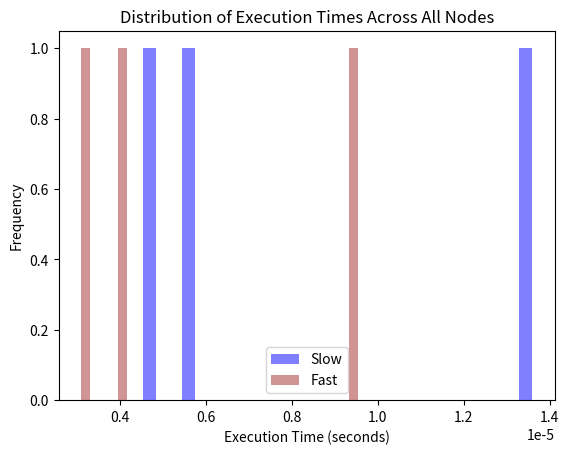

The script that saved this image:
import heapq
import time
import matplotlib.pyplot as plt

class Graph:
    def __init__(self):
        self.nodes = set()
        self.adjacency_list = {}

    def add_node(self, node):
        if node not in self.nodes:
            self.nodes.add(node)
            self.adjacency_list[node] = []

    def add_edge(self, node1, node2, weight):
        self.adjacency_list[node1].append((node2, weight))
        self.adjacency_list[node2].append((node1, weight))

def slowSP(graph, source):
    distances = {node: float('inf') for node in graph.nodes}
    distances[source] = 0
    visited = set()

    while len(visited) < len(graph.nodes):
        min_node = None
        min_dist = float('inf')
        for node in graph.nodes:
            if node not in visited and distances[node] < min_dist:
                min_node = node
                min_dist = distances[node]

        if min_node is None:
            break

        visited.add(min_node)
        for neighbor, weight in graph.adjacency_list[min_node]:
            new_dist = distances[min_node] + weight
            if new_dist < distances[neighbor]:
                distances[neighbor] = new_dist

    return distances


def fastSP(graph, source):
    distances = {node: float('inf') for node in graph.nodes}
    distances[source] = 0
    pq = [(0, source)]

    while pq:
        curr_dist, curr_node = heapq.heappop(pq)
        if curr_dist > distances[curr_node]:
            continue
        for neighbor, weight in graph.adjacency_list[curr_node]:
            new_dist = curr_dist + weight
            if new_dist < distances[neighbor]:
                distances[neighbor] = new_dist
                heapq.heappush(pq, (new_dist, neighbor))

    return distances


def measure_performance(graph):
    slow_times = []
    fast_times = []

    for node in graph.nodes:
        start_time = time.time()
        slowSP(graph, node)
        slow_time = time.time() - start_time
        slow_times.append(slow_time)
        print(f"Node {node} - Slow Time: {slow_time}")

        start_time = time.time()
        fastSP(graph, node)
        fast_time = time.time() - start_time
        fast_times.append(fast_time)
        print(f"Node {node} - Fast Time: {fast_time}")

    return slow_times, fast_times

def plot_histogram(slow_times, fast_times):
    plt.hist(slow_times, bins=30, alpha=0.5, color='blue', label='Slow')
    plt.hist(fast_times, bins=30, alpha=0.5, color='brown', label='Fast')
    plt.xlabel('Execution Time (seconds)')
    plt.ylabel('Frequency')
    plt.title('Distribution of Execution Times Across All Nodes')
    plt.legend()
    plt.show()


if __name__ == "__main__":
    graph = Graph()
    graph.add_node(1)
    graph.add_node(2)
    graph.add_node(3)
    graph.add_edge(1, 2, 1)
    graph.add_edge(2, 3, 2)
    graph.add_edge(1, 3, 4)

    slow_times, fast_times = measure_performance(graph)
    avg_slow_time = sum(slow_times) / len(slow_times)
    max_slow_time = max(slow_times)
    min_slow_time = min(slow_times)

    avg_fast_time = sum(fast_times) / len(fast_times)
    max_fast_time = max(fast_times)
    min_fast_time = min(fast_times)

    print("Slow Algorithm:")
    print(f"Avg Time: {avg_slow_time}")
    print(f"Max Time: {max_slow_time}")
    print(f"Min Time: {min_slow_time}")

    print("Fast Algorithm:")
    print(f"Avg Time: {avg_fast_time}")
    print(f"Max Time: {max_fast_time}")
    print(f"Min Time: {min_fast_time}")

    plot_histogram(slow_times, fast_times)

# The histogram displays the distribution of execution times for both the slow and fast versions of Dijkstra's algorithm.
# Bars represent time ranges, with the height denoting frequency. Overlapping bars indicate instances where the fast algorithm's
# performance matches or lags behind the slow one. Since we only see one bar in the histogram, it is clear that the performances overlap 
# and there isn't any significant difference between the two peerformances.